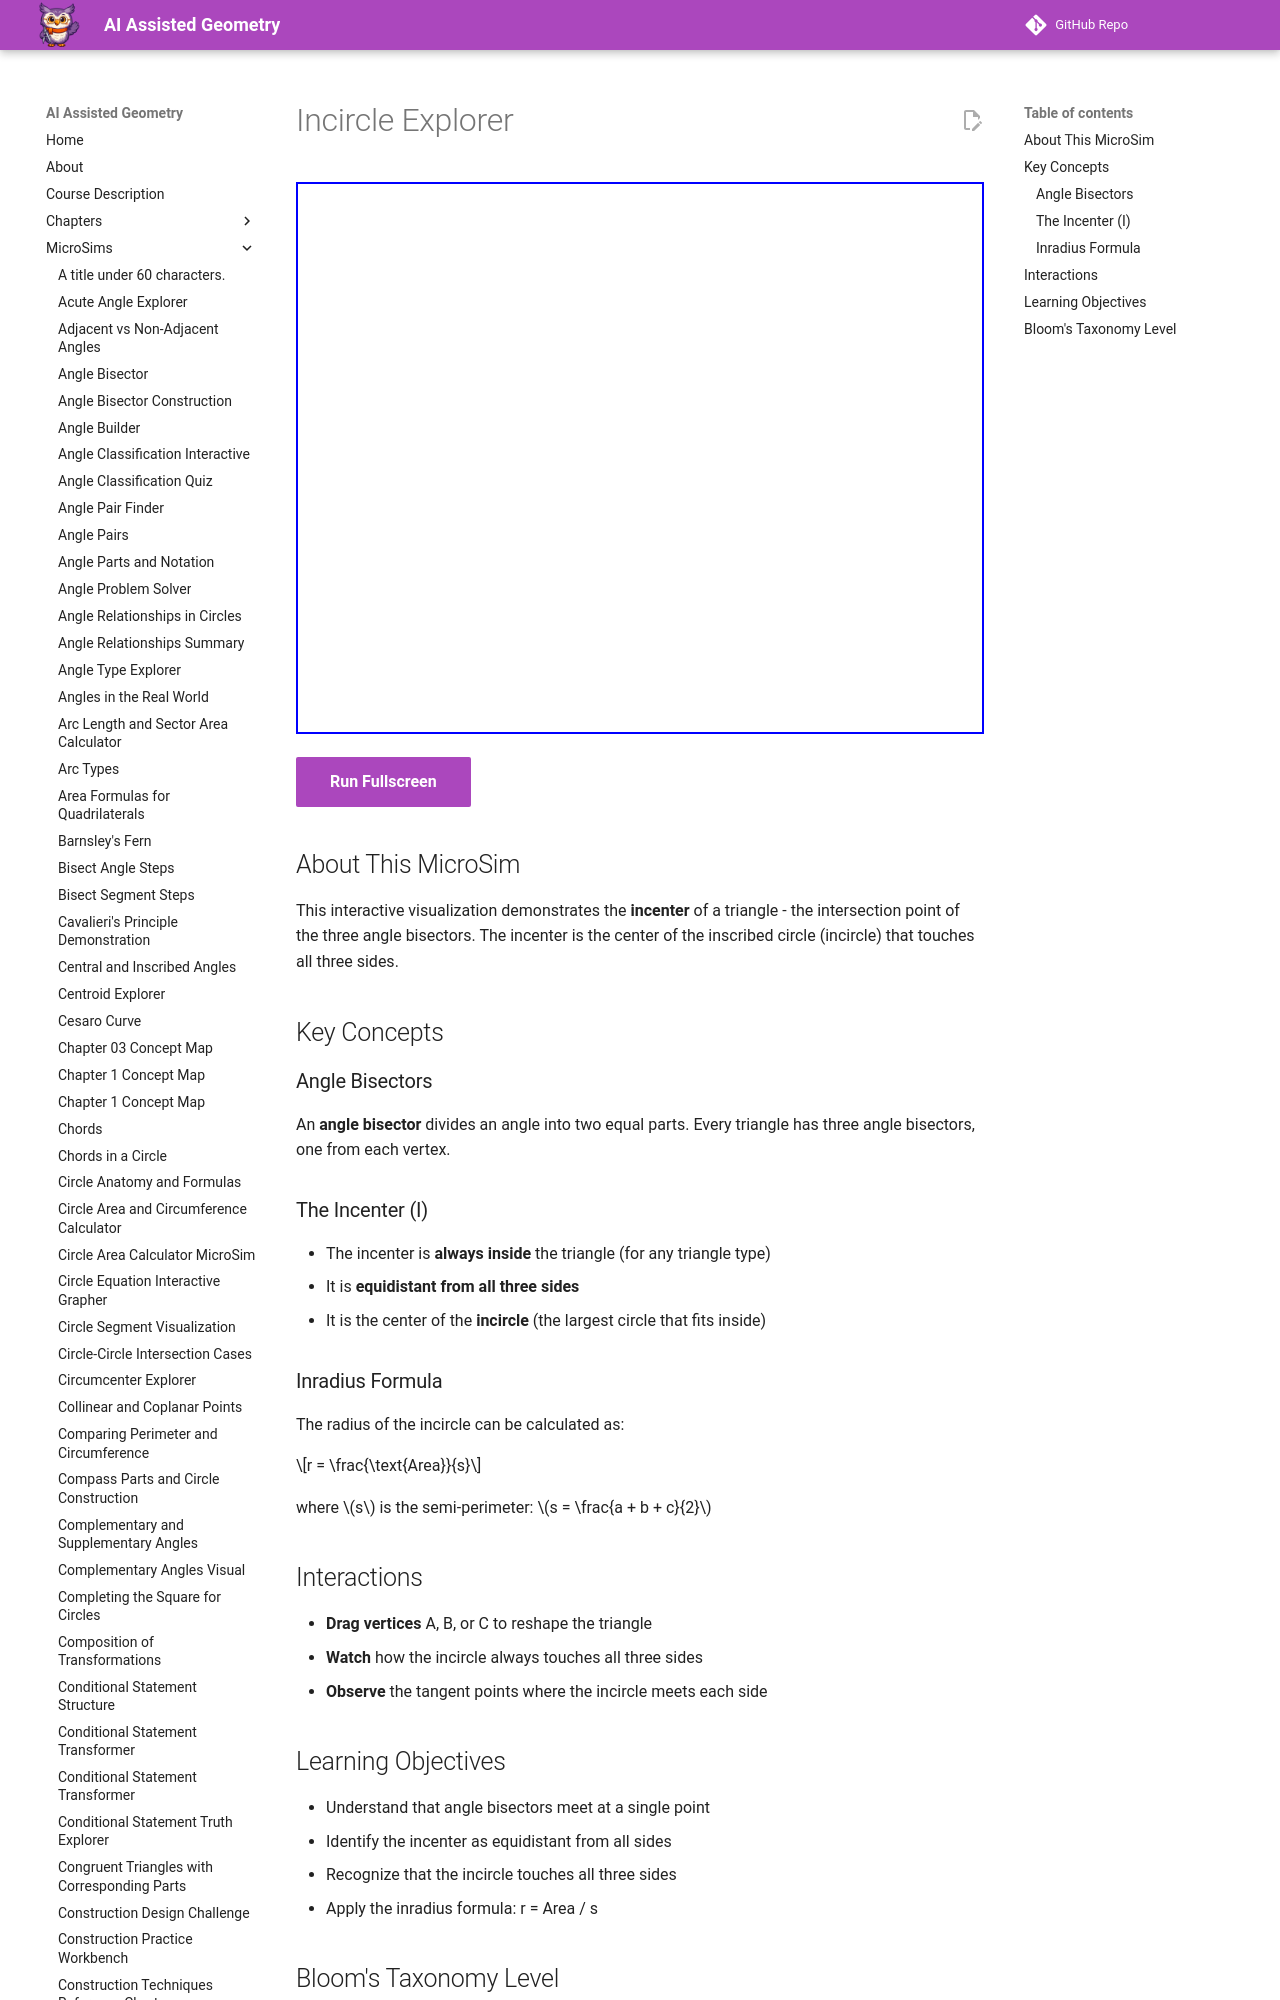

repository: dmccreary/geometry-course · page: sims/incircle-explorer/index.html · generator: mkdocs

---
title: Incircle Explorer
description: Interactive visualization of the incenter, angle bisectors, and incircle in triangles.
image: /sims/incircle-explorer/incircle-explorer.png
og:image: /sims/incircle-explorer/incircle-explorer.png
twitter:image: /sims/incircle-explorer/incircle-explorer.png
social:
   cards: false
---

# Incircle Explorer

<iframe src="main.html" height="552px" width="100%" scrolling="no"></iframe>

[Run Fullscreen](./main.html){ .md-button .md-button--primary }
